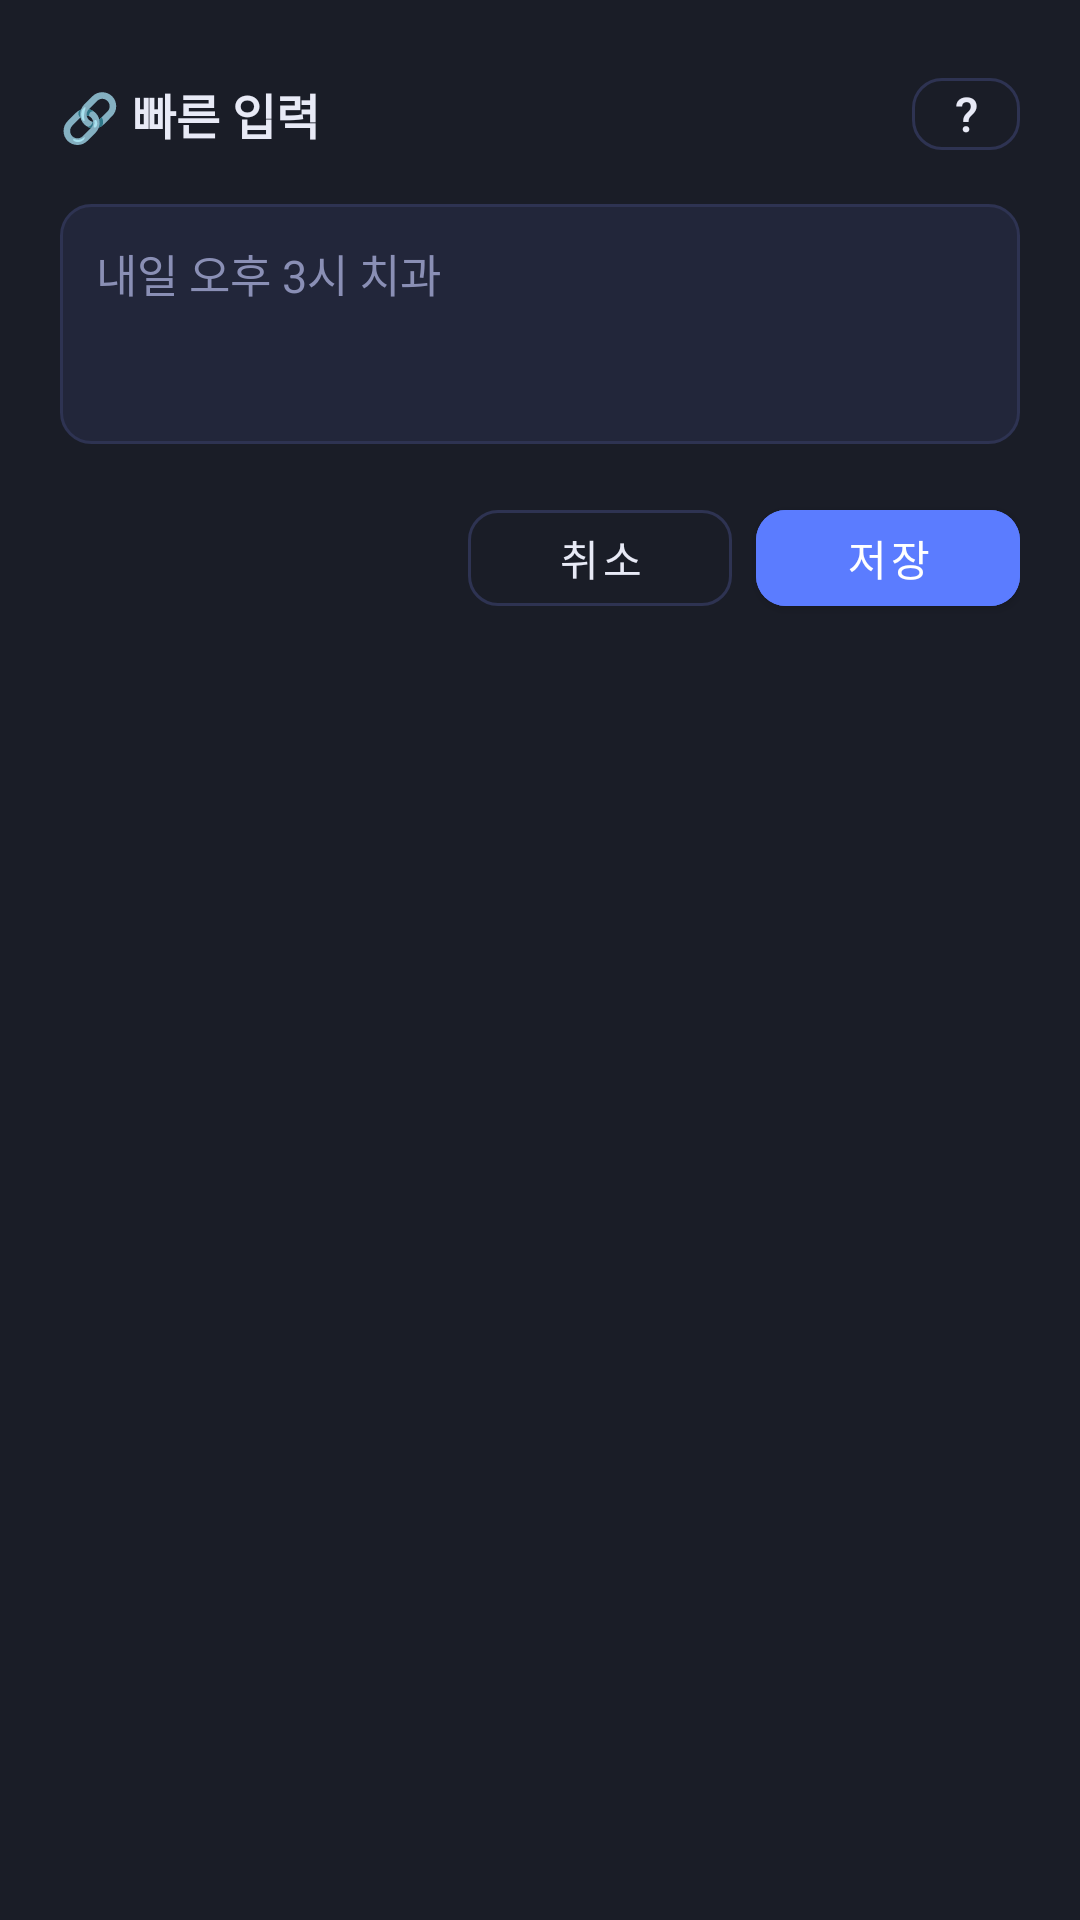

This screen was rendered from an Android layout file. Write that file and the resources it references.
<!-- AndroidManifest.xml: activity theme Theme.TaskBridge.Dialog -->
<!-- res/layout/activity_widget_input.xml -->
<?xml version="1.0" encoding="utf-8"?>
<LinearLayout xmlns:android="http://schemas.android.com/apk/res/android"
    android:layout_width="match_parent"
    android:layout_height="wrap_content"
    android:orientation="vertical"
    android:padding="20dp"
    android:background="@color/surface">

    <LinearLayout
        android:layout_width="match_parent"
        android:layout_height="wrap_content"
        android:orientation="horizontal"
        android:gravity="center_vertical"
        android:layout_marginBottom="12dp">

        <TextView
            android:layout_width="0dp"
            android:layout_height="wrap_content"
            android:layout_weight="1"
            android:text="🔗 빠른 입력"
            android:textSize="16sp"
            android:textStyle="bold"
            android:textColor="@color/text" />

        <Button
            android:id="@+id/btnHelp"
            android:layout_width="36dp"
            android:layout_height="36dp"
            android:text="?"
            android:textSize="16sp"
            android:padding="0dp"
            style="@style/Widget.TaskBridge.OutlineButton" />
    </LinearLayout>

    <EditText
        android:id="@+id/etInput"
        android:layout_width="match_parent"
        android:layout_height="80dp"
        android:hint="내일 오후 3시 치과"
        android:background="@drawable/input_bg"
        android:padding="12dp"
        android:textColor="@color/text"
        android:textColorHint="@color/muted"
        android:textSize="15sp"
        android:gravity="top"
        android:inputType="textMultiLine|textCapSentences"
        android:layout_marginBottom="16dp" />

    <LinearLayout
        android:layout_width="match_parent"
        android:layout_height="wrap_content"
        android:orientation="horizontal"
        android:gravity="end">

        <Button
            android:id="@+id/btnCancel"
            android:layout_width="wrap_content"
            android:layout_height="44dp"
            android:text="취소"
            android:layout_marginEnd="8dp"
            style="@style/Widget.TaskBridge.OutlineButton" />

        <Button
            android:id="@+id/btnSend"
            android:layout_width="wrap_content"
            android:layout_height="44dp"
            android:text="저장"
            style="@style/Widget.TaskBridge.PrimaryButton" />
    </LinearLayout>

</LinearLayout>
<!-- resources referenced by this layout -->
<resources>
  <color name="muted">#8A8FB5</color>
  <color name="surface">#1A1D27</color>
  <color name="text">#E8EAF6</color>
  <!-- drawable input_bg (drawable) -->
  <?xml version="1.0" encoding="utf-8"?>
  <shape xmlns:android="http://schemas.android.com/apk/res/android">
      <solid android:color="@color/surface2" />
      <stroke android:width="1dp" android:color="@color/border" />
      <corners android:radius="10dp" />
  </shape>
  <style name="Widget.TaskBridge.OutlineButton" parent="Widget.MaterialComponents.Button.OutlinedButton">
          <item name="strokeColor">@color/border</item>
          <item name="android:textColor">@color/text</item>
          <item name="cornerRadius">10dp</item>
      </style>
  <style name="Widget.TaskBridge.PrimaryButton" parent="Widget.MaterialComponents.Button">
          <item name="android:backgroundTint">@color/accent</item>
          <item name="android:textColor">@color/white</item>
          <item name="cornerRadius">10dp</item>
      </style>
  <style name="Theme.TaskBridge.Dialog" parent="Theme.MaterialComponents.DayNight.Dialog">
          <item name="colorPrimary">@color/accent</item>
          <item name="android:windowBackground">@color/surface</item>
          <item name="android:windowMinWidthMajor">90%</item>
          <item name="android:windowMinWidthMinor">90%</item>
      </style>
  <color name="surface2">#22263A</color>
  <color name="border">#2E3352</color>
  <color name="accent">#5B7CFF</color>
  <color name="white">#FFFFFF</color>
</resources>
